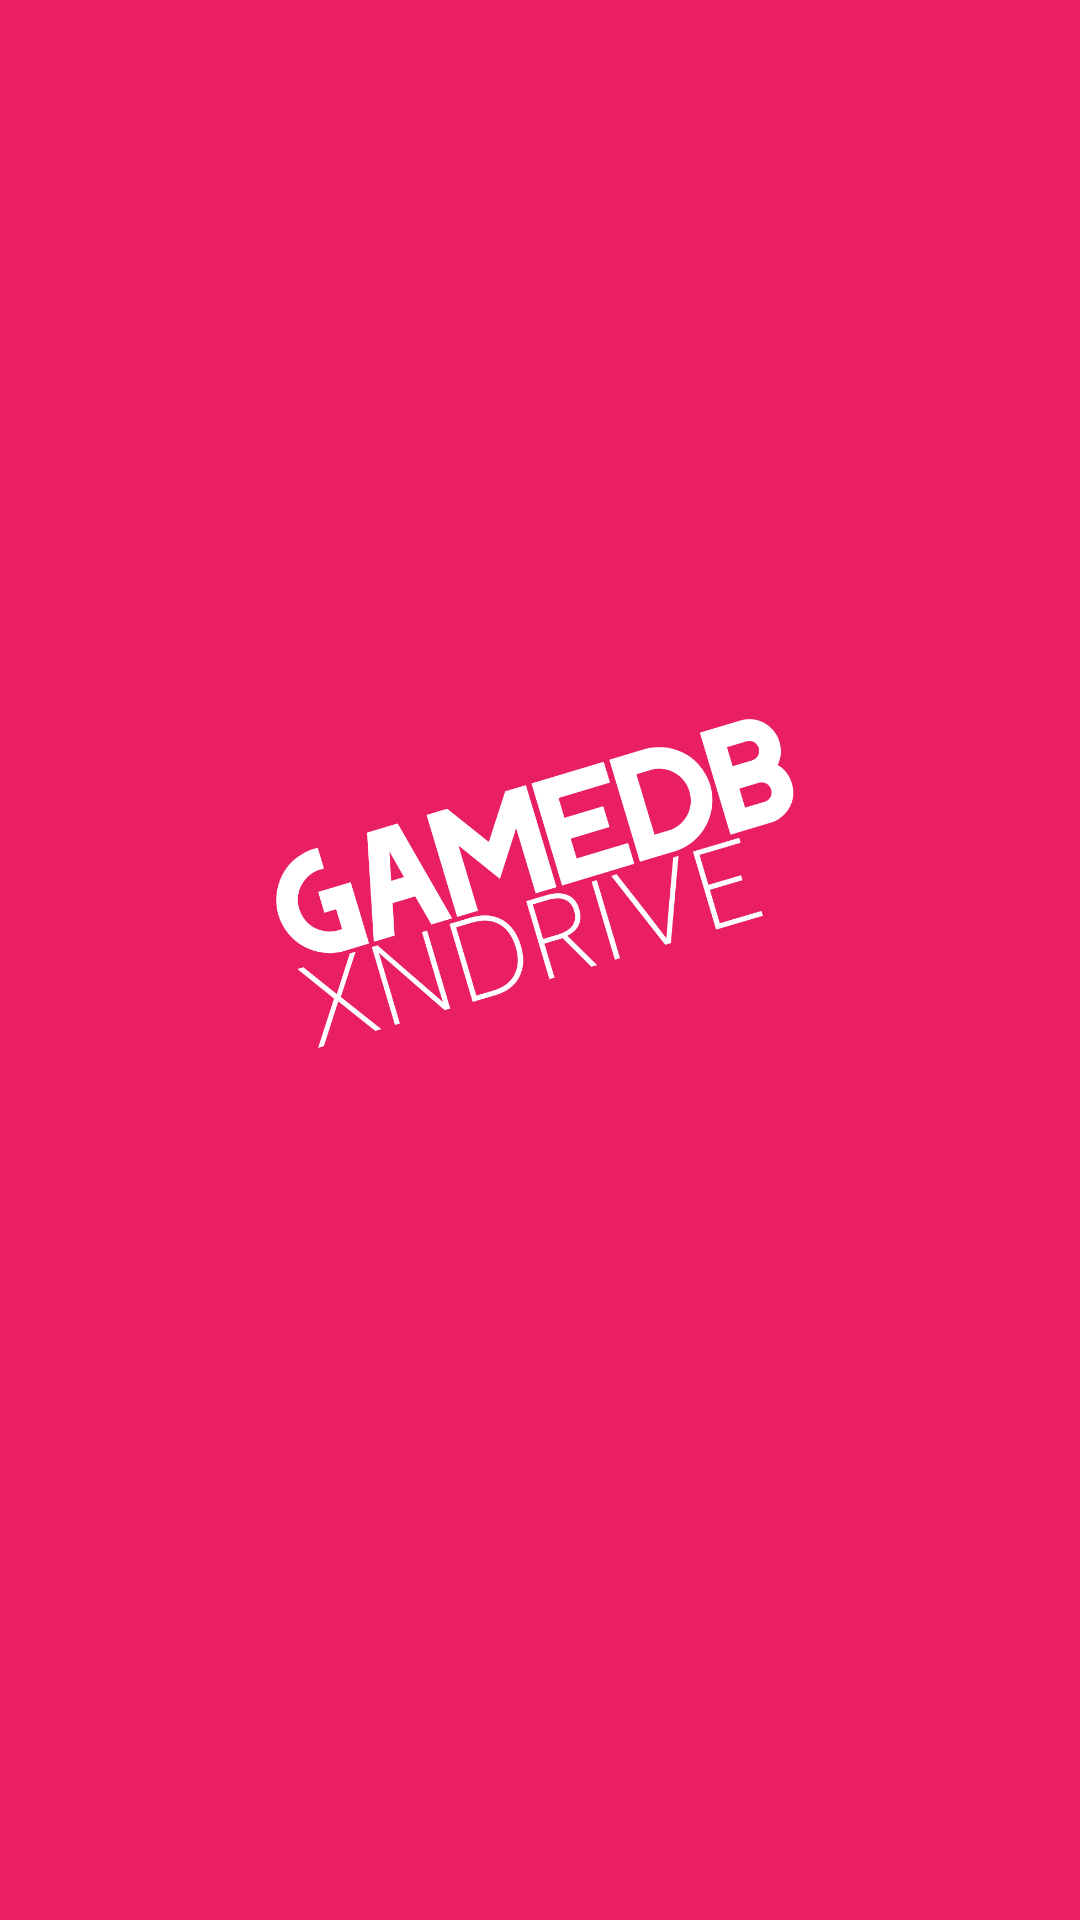

This screen was rendered from an Android layout file. Write that file and the resources it references.
<!-- AndroidManifest.xml: application theme Theme.Dicoding_finalproject_basicandroid -->
<!-- res/layout/fragment_splash.xml -->
<?xml version="1.0" encoding="utf-8"?>
<androidx.constraintlayout.widget.ConstraintLayout xmlns:android="http://schemas.android.com/apk/res/android"
    xmlns:tools="http://schemas.android.com/tools"
    android:layout_width="match_parent"
    android:layout_height="match_parent"
    xmlns:app="http://schemas.android.com/apk/res-auto"
    tools:context=".views.fragments.SplashFragment"
    android:background="@drawable/background"
    >

    <ImageView
        android:layout_width="300dp"
        android:layout_height="300dp"
        app:layout_constraintTop_toTopOf="parent"
        app:layout_constraintBottom_toBottomOf="parent"
        app:layout_constraintStart_toStartOf="parent"
        app:layout_constraintEnd_toEndOf="parent"
        android:src="@drawable/a"
        android:scaleX=".6"
        android:scaleY=".6"
        android:layout_marginBottom="50dp"
        />
    <TextView
        android:id="@+id/splash_screen_loading_textview"
        android:layout_width="match_parent"
        android:layout_height="wrap_content"
        app:layout_constraintBottom_toBottomOf="parent"
        android:layout_marginBottom="100dp"
        android:text=""
        android:textAlignment="center"
        style="@style/oncolored_style_font"
        />










</androidx.constraintlayout.widget.ConstraintLayout>
<!-- resources referenced by this layout -->
<resources>
  <!-- drawable a: png bitmap (drawable, 71820 bytes) -->
  <!-- drawable background (drawable) -->
  <?xml version="1.0" encoding="utf-8"?>
  <shape
      android:shape="rectangle"
      xmlns:android="http://schemas.android.com/apk/res/android">
      <solid
          android:color="@color/pink"
          />
  </shape>
  <style name="content_style_font" parent="Theme.MaterialComponents.DayNight">
          <item name="android:textSize">@dimen/_12ssp</item>
          <item name="android:fontFamily">@font/roboto_light</item>
          <item name="android:textColor">@color/pink_secondary_text</item>
      </style>
  <style name="oncolored_style_font" parent="Theme.MaterialComponents.DayNight">
          <item name="android:textSize">@dimen/_12ssp</item>
          <item name="android:fontFamily">@font/roboto_light</item>
          <item name="android:textColor">@color/pink_texticons</item>
      </style>
  <style name="Theme.Dicoding_finalproject_basicandroid" parent="Theme.MaterialComponents.DayNight.DarkActionBar">
          
          <item name="colorPrimary">@color/pink</item>
          <item name="colorPrimaryVariant">@color/pink_dark</item>
          <item name="colorOnPrimary">@color/pink_texticons</item>
          
          <item name="colorSecondary">@color/teal_200</item>
          <item name="colorSecondaryVariant">@color/teal_700</item>
          <item name="colorOnSecondary">@color/black</item>
          
          <item name="android:statusBarColor" tools:targetApi="l">?attr/colorPrimaryVariant</item>
          
          <item name="fontFamily">@font/worksans_variablefont_wght</item>
      </style>
  <color name="pink">#E91E63</color>
  <color name="pink_secondary_text">#757575</color>
  <color name="pink_texticons">#FFFFFF</color>
  <color name="pink_dark">#C2185B</color>
  <color name="teal_200">#FF03DAC5</color>
  <color name="teal_700">#FF018786</color>
  <color name="black">#FF000000</color>
</resources>
